Labelled photos from "processed_dataset", an image-classification folder in Preethamchegu/ml_project. The possible labels are: normal, pneumonia.

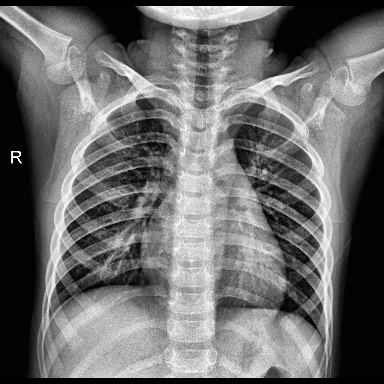
Label: normal

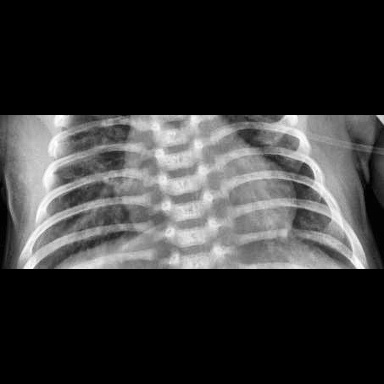
Label: pneumonia

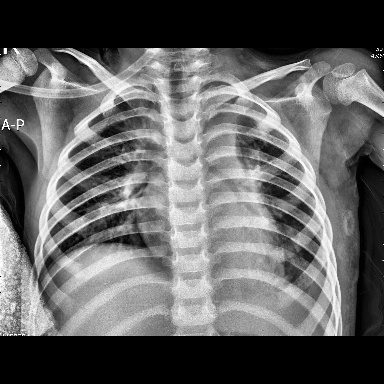
Label: pneumonia

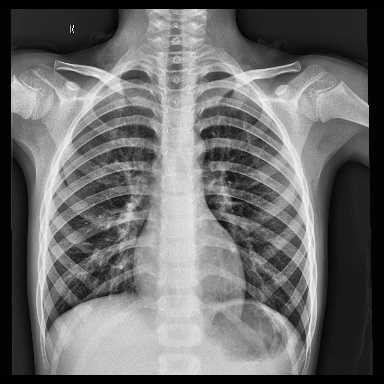
Label: normal

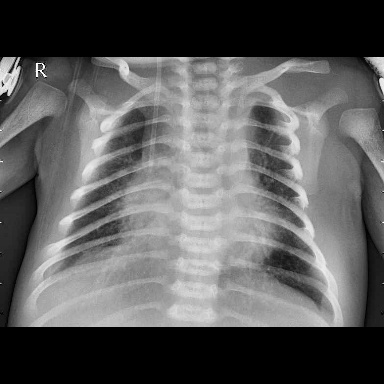
Label: pneumonia

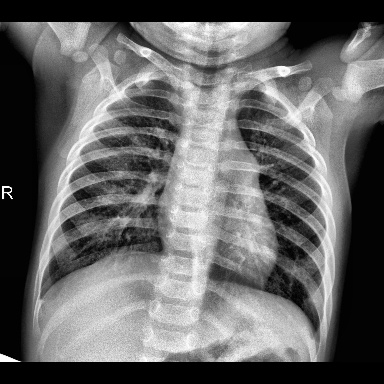
Label: normal
